The GitHub repository yagit21/mtg_scanner_application contains a labelled image folder "classifier_dataset" with 60 categories: Abandoned Outpost, Alluring Siren, Angelic Accord, archangel s light, Artifact Mutation, Augury Owl, Blood Artist, Boros Charm, Canal Monitor, Crippling Chill, Crosswinds, Cryptolith Fragment, Cyclops of One-Eyed Pass, Deception, Descendant of Soramaro, Dread Presence, Drunau Corpse Trawler, Duergar Hedge-Mage, Embodiment of Fury, Extinguish, Foul-Tongue Shriek, Frenemy of the Guildpact, Ghoulsteed, Gladecover Scout, Glimmer of Genius, Guiltfeeder, Harness the Storm, Hatchery Spider, I m rubber you re glue, imp s mischief, Impulsive Maneuvers, Karmic Justice, Kruin Striker, Lava Tubes, Lord of the Pit, Maelstrom Pulse, Mass Hysteria, Mazirek Kraul Death Priest, Merrow Harbinger, Mirri the Cursed Avatar, Mouth, Primal Druid, Puppeteer Clique, Ray of Erasure, Reach of Shadows, Rib Cage Spider, Riptide Mangler, rofellos s gift, Savvy Hunter, Shivan Raptor, Smelt, Spectral Reserves, Thriving Rats, Torch Fiend, Trap Essence, Ulvenwald Abomination, Vexing Scuttler, Vivid Creek, Warthog, Zhalfirin Decoy. Examples follow, each with its label.

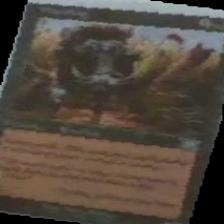
Label: Warthog

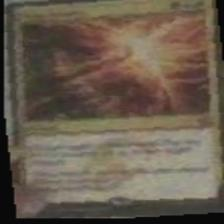
Label: Trap Essence

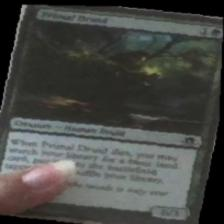
Label: Primal Druid

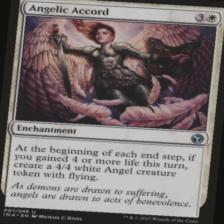
Label: Angelic Accord

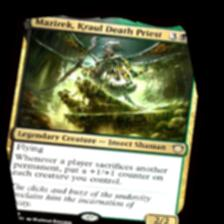
Label: Mazirek Kraul Death Priest

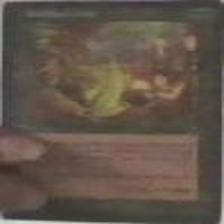
Label: rofellos s gift
